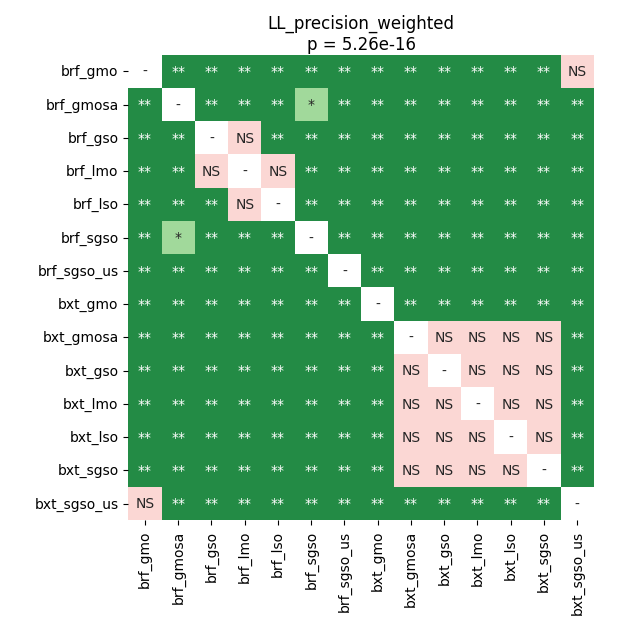

The table this chart was drawn from, first rows:
	brf_gmo	brf_gmosa	brf_gso	brf_lmo	brf_lso	brf_sgso	brf_sgso_us	bxt_gmo	bxt_gmosa	bxt_gso	bxt_lmo	bxt_lso	bxt_sgso	bxt_sgso_us
brf_gmo	1.0	0.009233	0.009233	0.009233	0.009233	0.009233	0.009233	0.009233	0.009233	0.009233	0.009233	0.009233	0.009233	0.07485
brf_gmosa	0.009233	1.0	0.009233	0.009233	0.009233	0.01985	0.009233	0.009233	0.009233	0.009233	0.009233	0.009233	0.009233	0.009233
brf_gso	0.009233	0.009233	1.0	0.6144	0.009233	0.009233	0.009233	0.009233	0.009233	0.009233	0.009233	0.009233	0.009233	0.009233
brf_lmo	0.009233	0.009233	0.6144	1.0	0.1688	0.009233	0.009233	0.009233	0.009233	0.009233	0.009233	0.009233	0.009233	0.009233
brf_lso	0.009233	0.009233	0.009233	0.1688	1.0	0.009233	0.009233	0.009233	0.009233	0.009233	0.009233	0.009233	0.009233	0.009233
brf_sgso	0.009233	0.01985	0.009233	0.009233	0.009233	1.0	0.009233	0.009233	0.009233	0.009233	0.009233	0.009233	0.009233	0.009233
brf_sgso_us	0.009233	0.009233	0.009233	0.009233	0.009233	0.009233	1.0	0.009233	0.009233	0.009233	0.009233	0.009233	0.009233	0.009233
bxt_gmo	0.009233	0.009233	0.009233	0.009233	0.009233	0.009233	0.009233	1.0	0.009233	0.009233	0.009233	0.009233	0.009233	0.009233
bxt_gmosa	0.009233	0.009233	0.009233	0.009233	0.009233	0.009233	0.009233	0.009233	1.0	1.0	1.0	1.0	1.0	0.009233
bxt_gso	0.009233	0.009233	0.009233	0.009233	0.009233	0.009233	0.009233	0.009233	1.0	1.0	1.0	1.0	1.0	0.009233
bxt_lmo	0.009233	0.009233	0.009233	0.009233	0.009233	0.009233	0.009233	0.009233	1.0	1.0	1.0	1.0	1.0	0.009233
bxt_lso	0.009233	0.009233	0.009233	0.009233	0.009233	0.009233	0.009233	0.009233	1.0	1.0	1.0	1.0	1.0	0.009233
bxt_sgso	0.009233	0.009233	0.009233	0.009233	0.009233	0.009233	0.009233	0.009233	1.0	1.0	1.0	1.0	1.0	0.009233
bxt_sgso_us	0.07485	0.009233	0.009233	0.009233	0.009233	0.009233	0.009233	0.009233	0.009233	0.009233	0.009233	0.009233	0.009233	1.0
